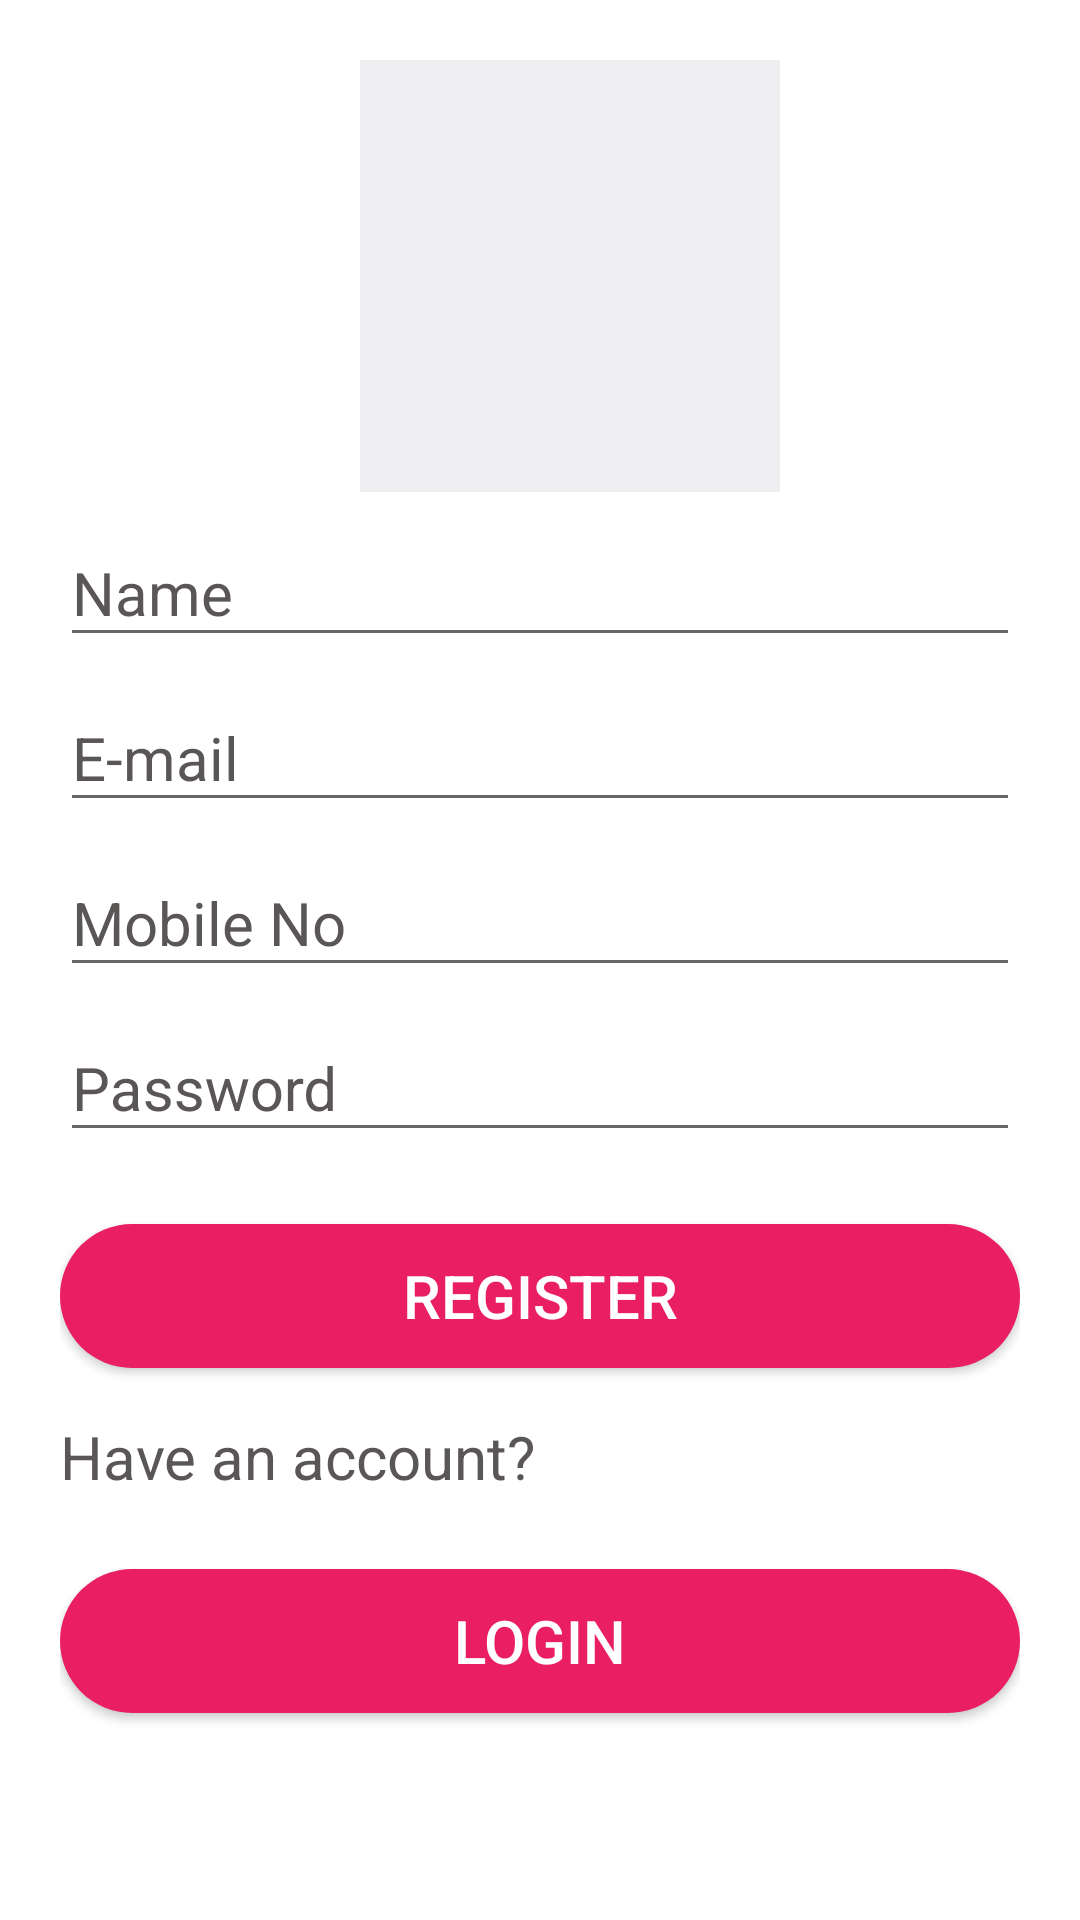

Layout XML and referenced resources for this Android screen:
<!-- AndroidManifest.xml: application theme AppTheme -->
<!-- res/layout/activity_signup__form.xml -->
<?xml version="1.0" encoding="utf-8"?>
<LinearLayout xmlns:android="http://schemas.android.com/apk/res/android"
    xmlns:app="http://schemas.android.com/apk/res-auto"
    xmlns:tools="http://schemas.android.com/tools"
    android:layout_width="match_parent"
    android:layout_height="match_parent"
    tools:context=".Signup_Form"
    android:background="@color/backcolor"
    android:orientation="vertical"
    android:padding="20dp">

    <ImageView
        android:id="@+id/avatarimg"
        android:layout_width="140dp"
        android:layout_height="144dp"
        android:layout_marginStart="100dp"
        android:contentDescription="@string/todo"
        android:background="@color/background"
        app:srcCompat="@drawable/avatar" />

    <com.google.android.material.textfield.TextInputLayout
        android:layout_width="match_parent"
        android:layout_height="wrap_content"
        android:focusable="true"
        android:focusableInTouchMode="true"
        android:textColorHint="@color/text_color"
        >
        <EditText
            android:id="@+id/editTextName"
            android:layout_width="match_parent"
            android:layout_height="wrap_content"
            android:layout_marginTop="8dp"
            android:ems="10"
            android:hint="@string/nametxt"
            android:inputType="text"
            android:textSize="20sp"
            android:importantForAutofill="no" />
    </com.google.android.material.textfield.TextInputLayout>

    <com.google.android.material.textfield.TextInputLayout
        android:layout_width="match_parent"
        android:layout_height="wrap_content"
        android:focusable="true"
        android:focusableInTouchMode="true"
        android:textColorHint="@color/text_color"
        >
        <EditText
            android:id="@+id/editTextEmail"
            android:layout_width="match_parent"
            android:layout_height="wrap_content"
            android:layout_marginTop="8dp"
            android:ems="10"
            android:hint="@string/emailtxt"
            android:inputType="textEmailAddress"
            android:textSize="20sp"
            android:importantForAutofill="no" />
    </com.google.android.material.textfield.TextInputLayout>

    <com.google.android.material.textfield.TextInputLayout
        android:layout_width="match_parent"
        android:layout_height="wrap_content"
        android:focusable="true"
        android:focusableInTouchMode="true"
        android:textColorHint="@color/text_color"
        >

        <EditText
            android:id="@+id/editTextMobile"
            android:layout_width="match_parent"
            android:layout_height="wrap_content"
            android:layout_marginTop="8dp"
            android:ems="10"
            android:hint="@string/mobtxt"
            android:importantForAutofill="no"
            android:inputType="text"
            android:textSize="20sp" />
    </com.google.android.material.textfield.TextInputLayout>

    <com.google.android.material.textfield.TextInputLayout
        android:layout_width="match_parent"
        android:layout_height="wrap_content"
        android:focusable="true"
        android:focusableInTouchMode="true"
        android:textColorHint="@color/text_color"
        >
        <EditText
            android:id="@+id/editTextPassword"
            android:layout_width="match_parent"
            android:layout_height="wrap_content"
            android:layout_marginTop="8dp"
            android:ems="10"
            android:hint="@string/passtxt"
            android:inputType="textPassword"
            android:textSize="20sp"
            android:importantForAutofill="no" />
    </com.google.android.material.textfield.TextInputLayout>
    <Button
        android:id="@+id/btnRegister"
        android:layout_width="match_parent"
        android:layout_height="wrap_content"
        android:layout_marginTop="24dp"
        android:background="@drawable/button_rounded"
        android:text="@string/registbtn"
        android:textColor="#FFFFFF"
        android:textSize="20sp"
        android:clickable="true"
        android:focusable="true"
        />
    <TextView
        android:layout_width="match_parent"
        android:layout_height="wrap_content"
        android:layout_marginTop="16dp"
        android:text="@string/accque"
        android:textSize="20sp"
        android:textColor="@color/text_color"
        />

    <Button
        android:id="@+id/btnLogin"
        android:layout_width="match_parent"
        android:layout_height="wrap_content"
        android:layout_marginTop="24dp"
        android:background="@drawable/button_rounded"
        android:text="@string/loginbtn"
        android:textColor="#FFFFFF"
        android:textSize="20sp" />
</LinearLayout>
<!-- resources referenced by this layout -->
<resources>
  <color name="backcolor">#FFFFFF</color>
  <color name="background">#EEEDEF</color>
  <color name="text_color">#5A5656</color>
  <!-- drawable button_rounded (drawable) -->
  <?xml version="1.0" encoding="utf-8"?>
  <shape xmlns:android="http://schemas.android.com/apk/res/android"
      android:shape="rectangle">
  <solid
      android:color="@color/colorAccent"/>
      <corners
          android:radius="25dp"/>
  
  </shape>
  <string name="accque">Have an account?</string>
  <string name="emailtxt">E-mail</string>
  <string name="loginbtn">Login</string>
  <string name="mobtxt">Mobile No</string>
  <string name="nametxt">Name</string>
  <string name="passtxt">Password</string>
  <string name="registbtn">Register</string>
  <string name="todo">todo</string>
  <style name="AppTheme" parent="Theme.AppCompat.Light.DarkActionBar">
          
          <item name="colorPrimary">@color/colorPrimary</item>
          <item name="colorPrimaryDark">@color/colorPrimaryDark</item>
          <item name="colorAccent">@color/colorAccent</item>
  
      </style>
  <color name="colorAccent">#E91E63</color>
  <color name="colorPrimary">#2196F3</color>
  <color name="colorPrimaryDark">#2196F3</color>
</resources>
